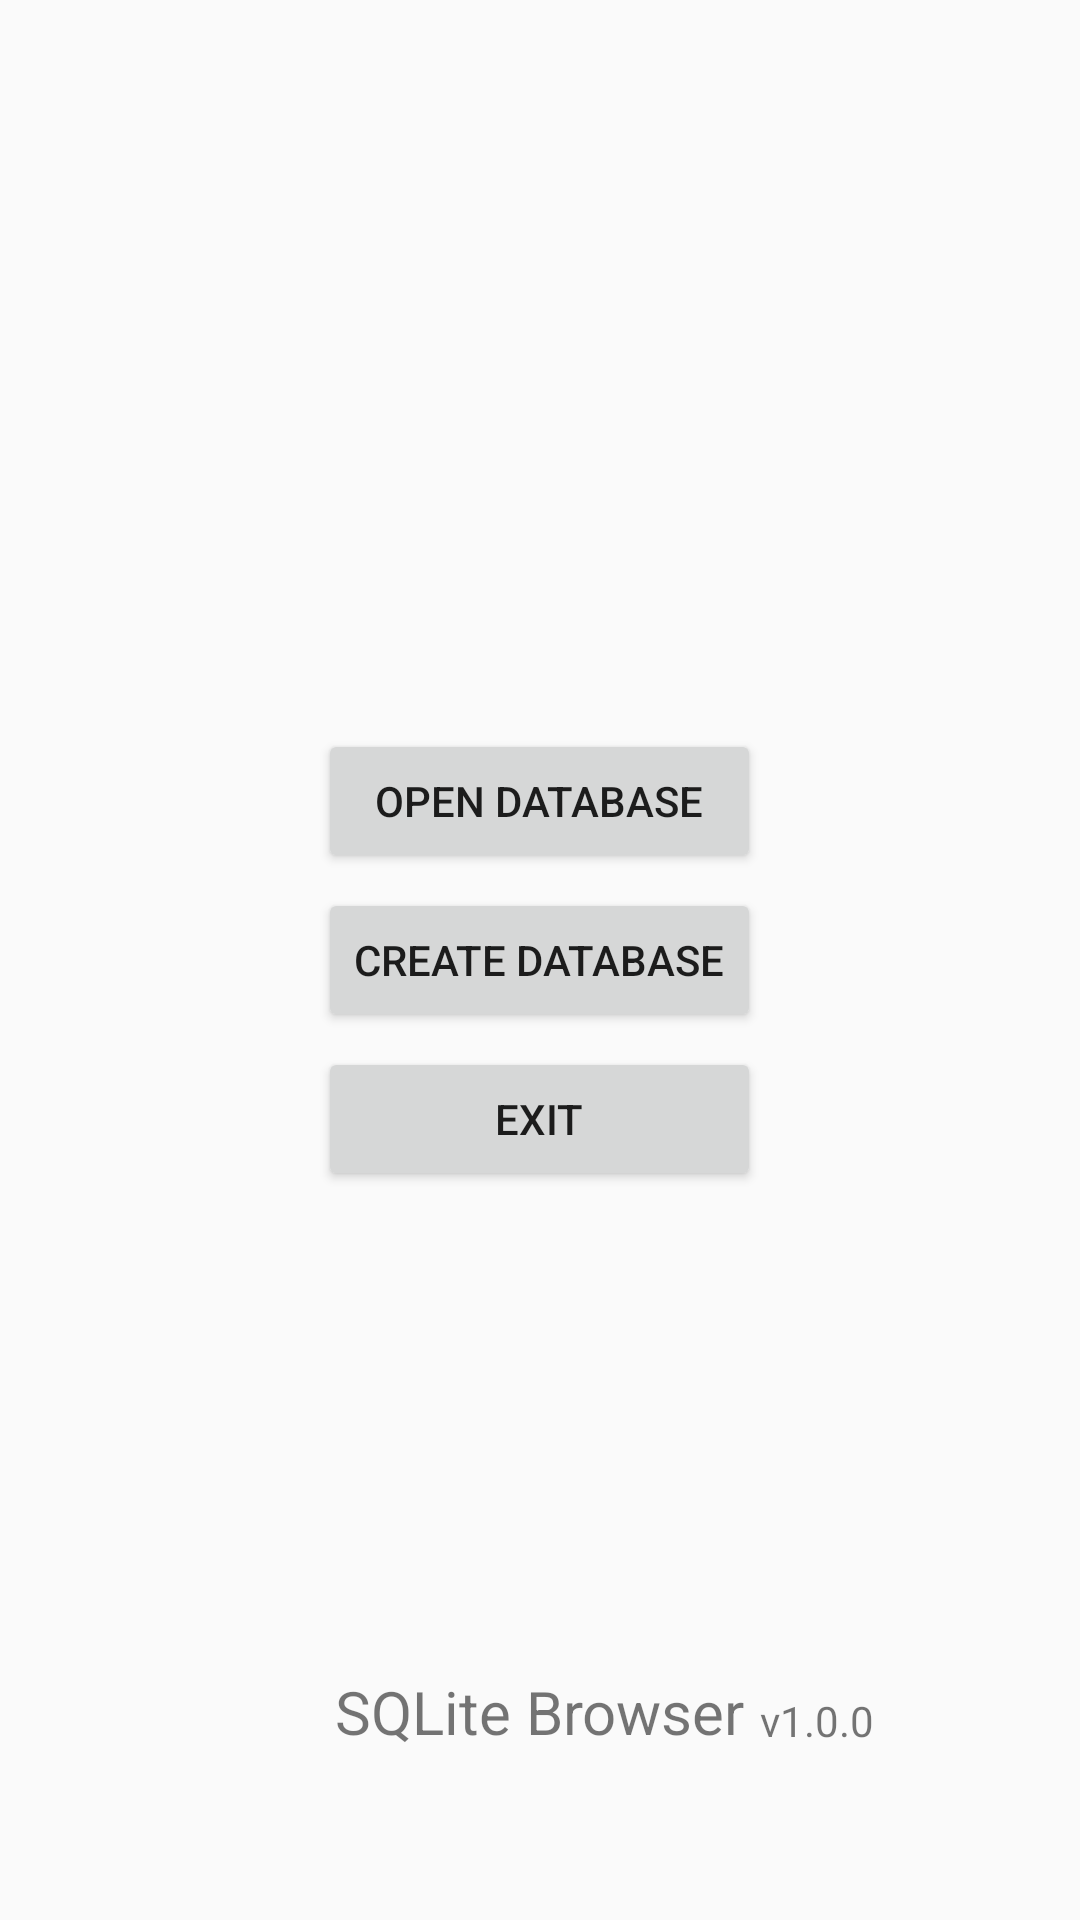

Reconstruct the res/layout file that produces this screen, plus the resources it refers to.
<!-- AndroidManifest.xml: application theme AppTheme.NoActionBar -->
<!-- res/layout/activity_main.xml -->
<?xml version="1.0" encoding="utf-8"?>
<RelativeLayout xmlns:android="http://schemas.android.com/apk/res/android"
    xmlns:app="http://schemas.android.com/apk/res-auto" xmlns:aapt="http://schemas.android.com/aapt"
    android:paddingLeft="@dimen/activity_horizontal_margin"
    android:paddingTop="@dimen/activity_vertical_margin"
    android:paddingRight="@dimen/activity_horizontal_margin"
    android:paddingBottom="@dimen/activity_vertical_margin"
    android:layout_width="match_parent"
    android:layout_height="match_parent">
    <TextView
        android:textSize="20sp"
        android:id="@+id/textView"
        android:layout_width="wrap_content"
        android:layout_height="wrap_content"
        android:layout_marginBottom="56dp"
        android:text="@string/app_name"
        android:layout_alignParentBottom="true"
        android:layout_centerHorizontal="true"/>
    <Button android:id="@+id/btnCreateDb"
        android:layout_width="wrap_content"
        android:layout_height="wrap_content"
        android:layout_marginTop="5dp"
        android:text="@string/s_create_db"
        android:layout_centerInParent="true"/>
    <Button
        android:id="@+id/btnOpenDb"
        android:layout_width="wrap_content"
        android:layout_height="wrap_content"
        android:text="@string/abrir_db"
        android:layout_above="@+id/btnCreateDb"
        android:layout_alignLeft="@+id/btnCreateDb"
        android:layout_alignRight="@+id/btnCreateDb"/>
    <Button
        android:id="@+id/btnSalir"
        android:layout_width="wrap_content"
        android:layout_height="wrap_content"
        android:layout_marginTop="5dp"
        android:text="@string/s_exit"
        android:layout_below="@+id/btnCreateDb"
        android:layout_alignLeft="@+id/btnCreateDb"
        android:layout_alignRight="@+id/btnCreateDb"/>
    <TextView android:id="@+id/textView2"
        android:layout_width="wrap_content"
        android:layout_height="wrap_content"
        android:layout_marginLeft="5dp"
        android:layout_marginBottom="1dp"
        android:text="@string/app_version"
        android:layout_toRightOf="@+id/textView"
        android:layout_alignBottom="@+id/textView"/>
</RelativeLayout>
<!-- resources referenced by this layout -->
<resources>
  <string name="abrir_db">Open database</string>
  <string name="app_name">SQLite Browser</string>
  <string name="app_version">v1.0.0</string>
  <string name="s_create_db">Create Database</string>
  <string name="s_exit">Exit</string>
  <style name="AppTheme.NoActionBar">
          <item name="windowActionBar">false</item>
          <item name="windowNoTitle">true</item>
      </style>
</resources>
